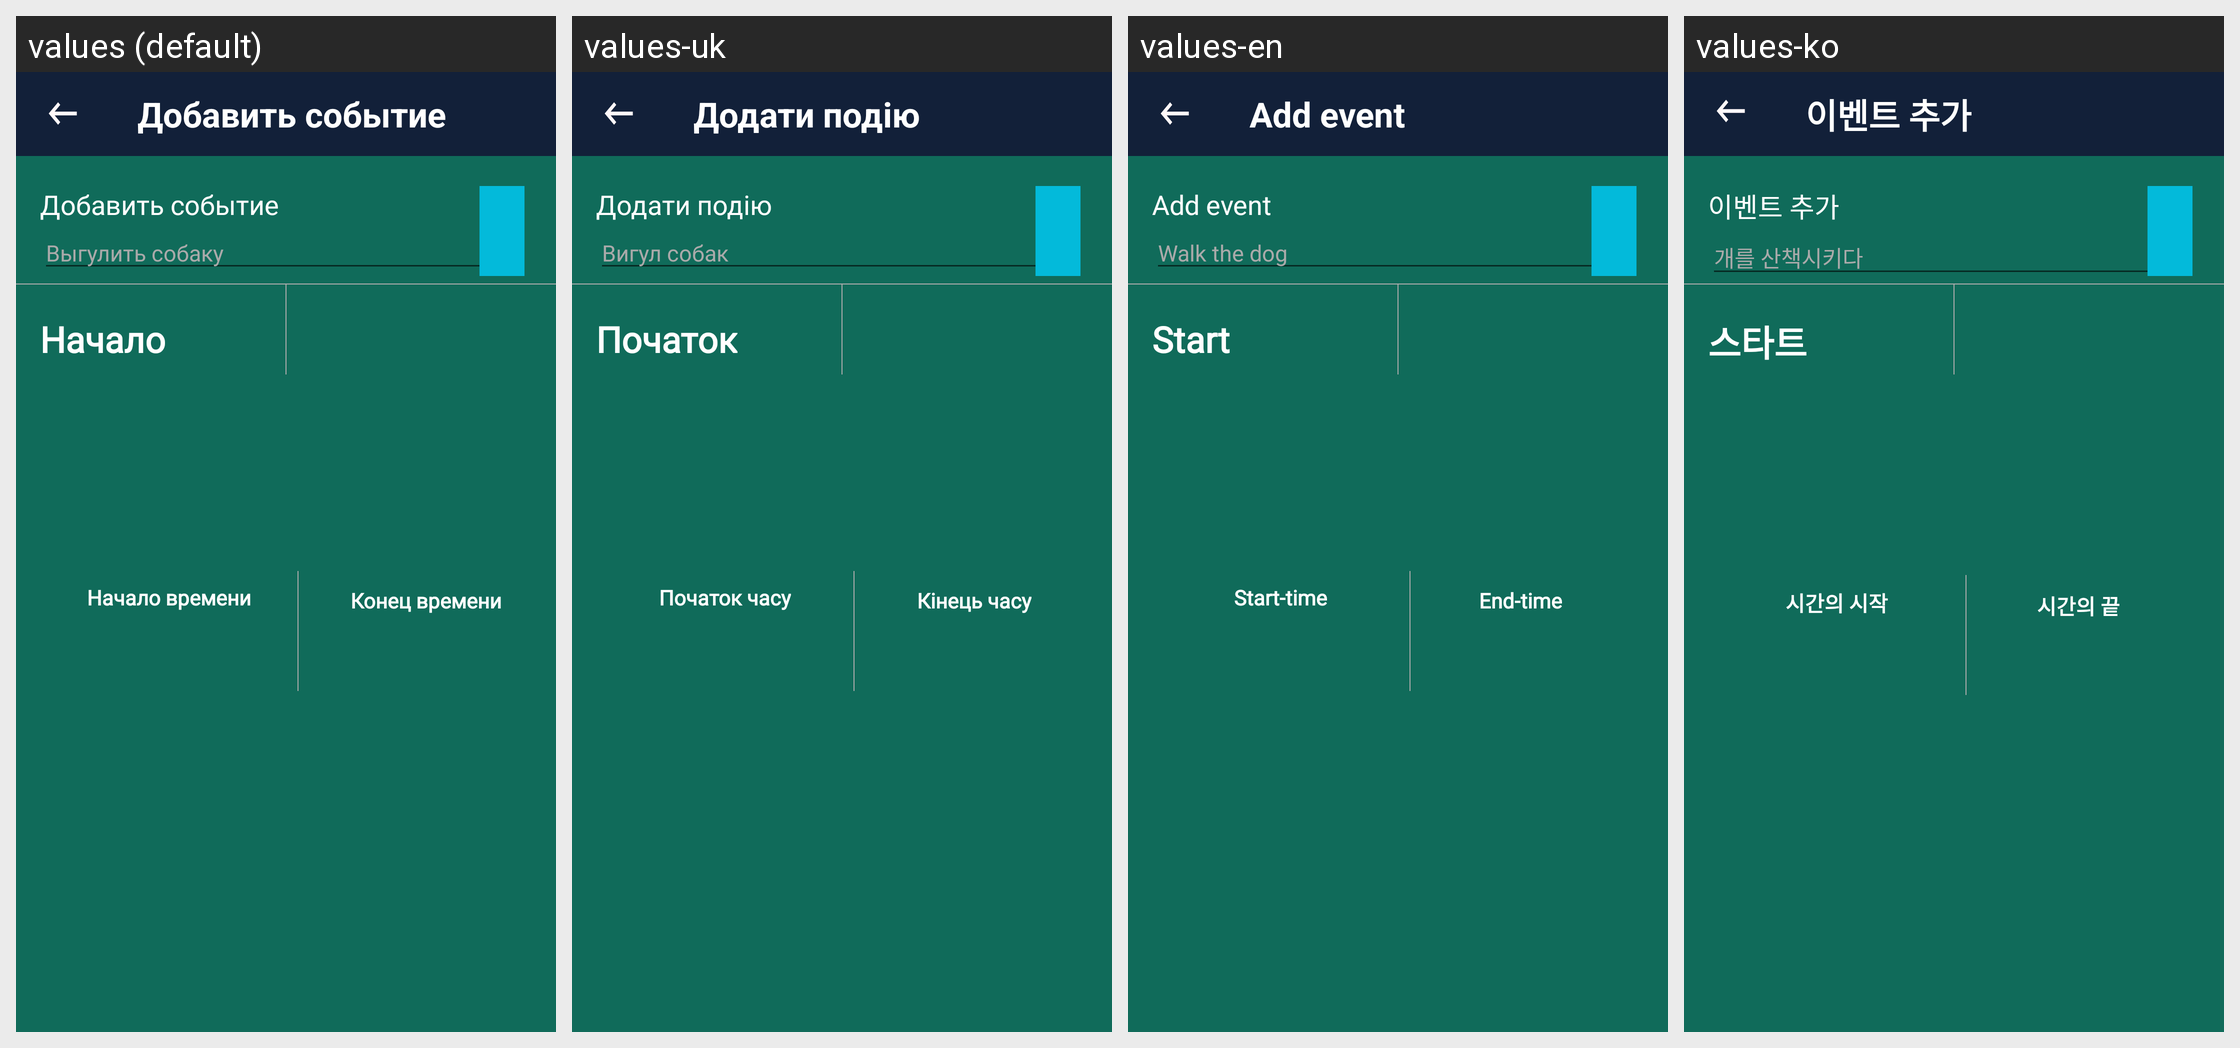

Strings drawn on this Android screen and how each of the app's shown locales translates them:
Android screen res/layout/activity_add_event.xml rendered under 4 locales, left to right: values (default), values-uk, values-en, values-ko. Device: Nexus 5 (rendered at 1080×1920; each locale shown at half size, 540×960, under a caption strip naming it); theme AppTheme.
Other locales in the repository, not shown: values-ky, values-ky-rKG, values-pt.
Strings drawn on this screen, with the default value and each locale's value (text and hints the layout hard-codes, and strings that could not be matched under every locale, appear in the picture but are not listed):

add_event
  values: Добавить событие
  values-uk: Додати подію
  values-en: Add event
  values-ko: 이벤트 추가

walk_dog
  values: Выгулить собаку
  values-uk: Вигул собак
  values-en: Walk the dog
  values-ko: 개를 산책시키다

begin
  values: Начало
  values-uk: Початок
  values-en: Start
  values-ko: 스타트

begin_time
  values: Начало времени
  values-uk: Початок часу
  values-en: Start-time
  values-ko: 시간의 시작

end_time
  values: Конец времени
  values-uk: Кінець часу
  values-en: End-time
  values-ko: 시간의 끝
